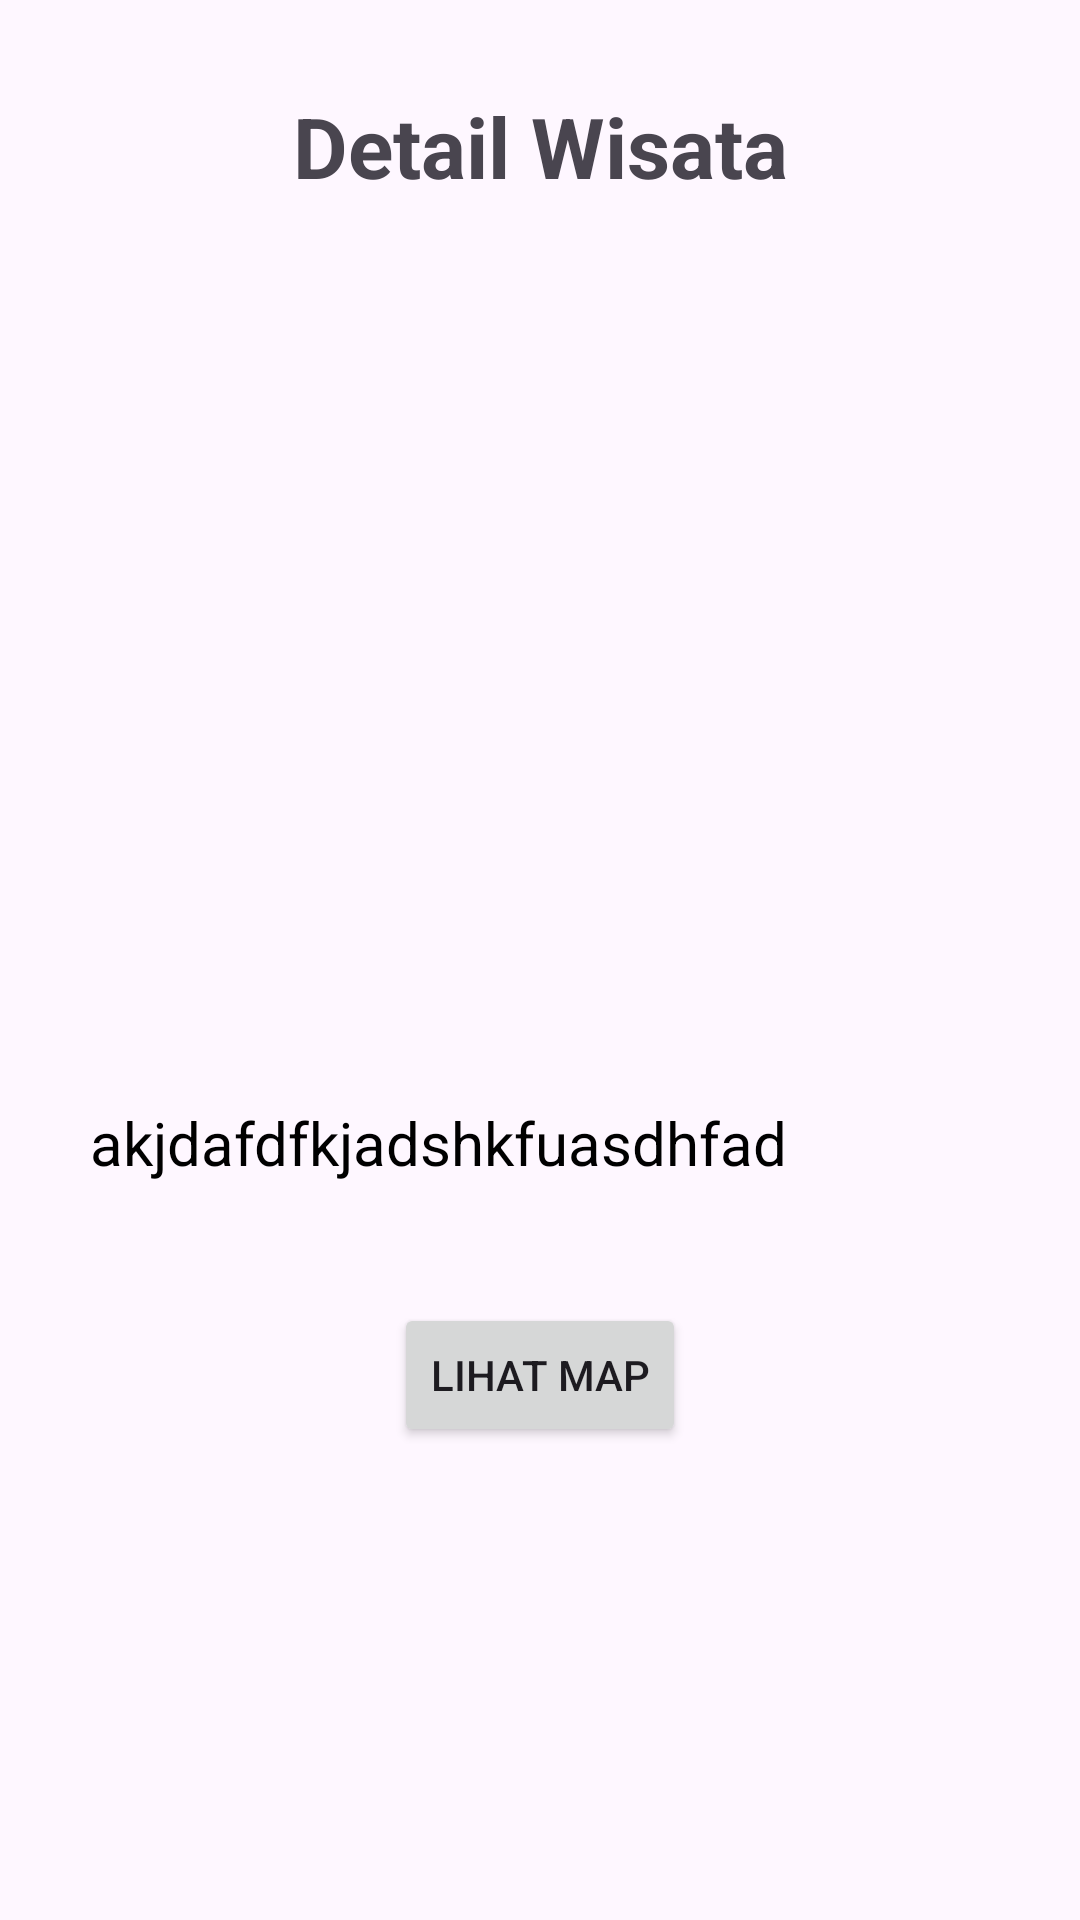

This screen was rendered from an Android layout file. Write that file and the resources it references.
<!-- AndroidManifest.xml: application theme Theme.Maps_kotlin_mi2c -->
<!-- res/layout/activity_detail_wisata.xml -->
<?xml version="1.0" encoding="utf-8"?>
<androidx.constraintlayout.widget.ConstraintLayout xmlns:android="http://schemas.android.com/apk/res/android"
    xmlns:app="http://schemas.android.com/apk/res-auto"
    xmlns:tools="http://schemas.android.com/tools"
    android:id="@+id/main"
    android:layout_width="match_parent"
    android:layout_height="match_parent"
    tools:context=".DetailWisataActivity">

    <LinearLayout
        android:layout_width="match_parent"
        android:layout_height="match_parent"
        android:orientation="vertical">

        <TextView
            android:id="@+id/txtnama"
            android:layout_width="match_parent"
            android:layout_height="wrap_content"
            android:layout_gravity="center"
            android:layout_marginTop="30dp"
            android:gravity="center"
            android:text="Detail Wisata"
            android:textSize="28dp"
            android:textStyle="bold" />

        <ImageView
            android:id="@+id/imgwisata"
            android:layout_width="300dp"
            android:layout_height="300dp"
            android:layout_gravity="center"
            android:src="@drawable/jamgadang" />

        <TextView
            android:id="@+id/txtdeskripsi"
            android:layout_width="wrap_content"
            android:layout_height="wrap_content"
            android:layout_marginStart="30dp"
            android:layout_marginEnd="30dp"
            android:text="akjdafdfkjadshkfuasdhfad"
            android:textColor="@color/black"
            android:textSize="20dp" />

        <Button
            android:id="@+id/btngas"
            android:layout_width="wrap_content"
            android:layout_height="wrap_content"
            android:layout_gravity="center"
            android:layout_marginTop="40dp"
            android:text="lihat map" />

    </LinearLayout>

</androidx.constraintlayout.widget.ConstraintLayout>
<!-- resources referenced by this layout -->
<resources>
  <style name="Theme.Maps_kotlin_mi2c" parent="Base.Theme.Maps_kotlin_mi2c" />
  <style name="Base.Theme.Maps_kotlin_mi2c" parent="Theme.Material3.DayNight.NoActionBar">
          
          
      </style>
  <!-- not gathered from this repository: default colours our renderer supplied (Android Studio template values) -->
  <color name="black">#FF000000</color>
</resources>
